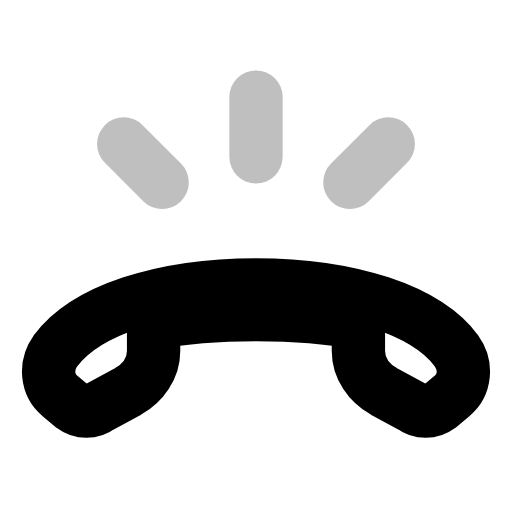
t = 0.00 s
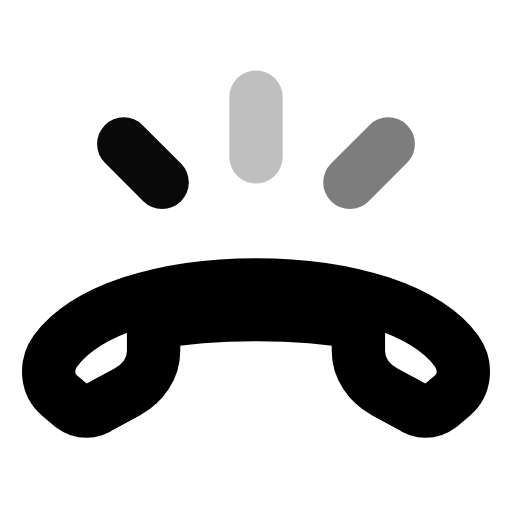
t = 0.26 s
t = 0.51 s: frame unchanged from t = 0.00 s, image omitted
t = 0.75 s: frame unchanged from t = 0.00 s, image omitted
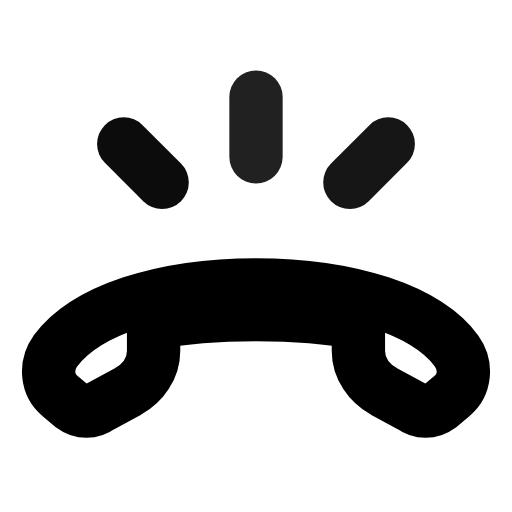
t = 0.99 s
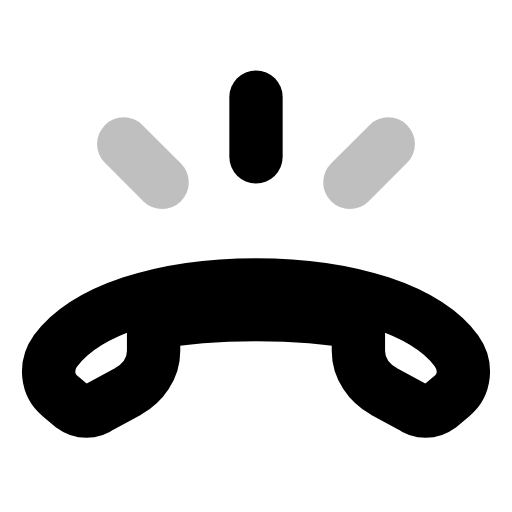
t = 1.26 s

The animated SVG that drew these frames (rendered in a browser with its animation timeline set to each time). Animation: 3 SMIL elements (animate=3); one cycle of 1.50 s, repeats indefinitely.

<svg xmlns="http://www.w3.org/2000/svg" width="24" height="24" viewBox="0 0 24 24" fill="none"><g transform="translate(0 0.75)"><path stroke="currentColor" stroke-width="2.5" stroke-linecap="round" stroke-linejoin="round" fill="none" d="M12 12.6C7.6 12.6 4 13.8 2.6 15.7C2.1 16.4 2.2 17.3 2.8 17.8L3.4 18.3C3.8 18.6 4.3 18.6 4.7 18.3L6 17.6C6.7 17.2 7.2 16.5 7.2 15.7L7.2 14.4C8.7 14.1 10.3 14 12 14S15.3 14.1 16.8 14.4L16.8 15.7C16.8 16.5 17.3 17.2 18 17.6L19.3 18.3C19.7 18.6 20.2 18.6 20.6 18.3L21.2 17.8C21.8 17.3 21.9 16.4 21.4 15.7C20 13.8 16.4 12.6 12 12.6Z"></path><line stroke="currentColor" stroke-width="2.5" stroke-linecap="round" stroke-linejoin="round" fill="none" x1="12" y1="3.8" x2="12" y2="6.6"><animate attributeName="opacity" values="0.25;1;0.25;0.25;1;0.25;0.25" keyTimes="0;0.09;0.2025;0.6;0.84;0.9;1" dur="1.5s" repeatCount="indefinite" calcMode="spline" keySplines="0.16 1 0.3 1;0.16 1 0.3 1;0.16 1 0.3 1;0.16 1 0.3 1;0.16 1 0.3 1;0.16 1 0.3 1"/></line><line stroke="currentColor" stroke-width="2.5" stroke-linecap="round" stroke-linejoin="round" fill="none" x1="18.2" y1="6" x2="16.4" y2="7.8"><animate attributeName="opacity" values="0.25;0.25;1;0.25;0.25;1;0.25;0.25" keyTimes="0;0.0675;0.1575;0.27;0.6;0.795;0.855;1" dur="1.5s" repeatCount="indefinite" calcMode="spline" keySplines="0.16 1 0.3 1;0.16 1 0.3 1;0.16 1 0.3 1;0.16 1 0.3 1;0.16 1 0.3 1;0.16 1 0.3 1;0.16 1 0.3 1"/></line><line stroke="currentColor" stroke-width="2.5" stroke-linecap="round" stroke-linejoin="round" fill="none" x1="5.8" y1="6" x2="7.6" y2="7.8"><animate attributeName="opacity" values="0.25;0.25;1;0.25;0.25;1;0.25;0.25" keyTimes="0;0.135;0.225;0.3375;0.6;0.75;0.81;1" dur="1.5s" repeatCount="indefinite" calcMode="spline" keySplines="0.16 1 0.3 1;0.16 1 0.3 1;0.16 1 0.3 1;0.16 1 0.3 1;0.16 1 0.3 1;0.16 1 0.3 1;0.16 1 0.3 1"/></line></g></svg>
